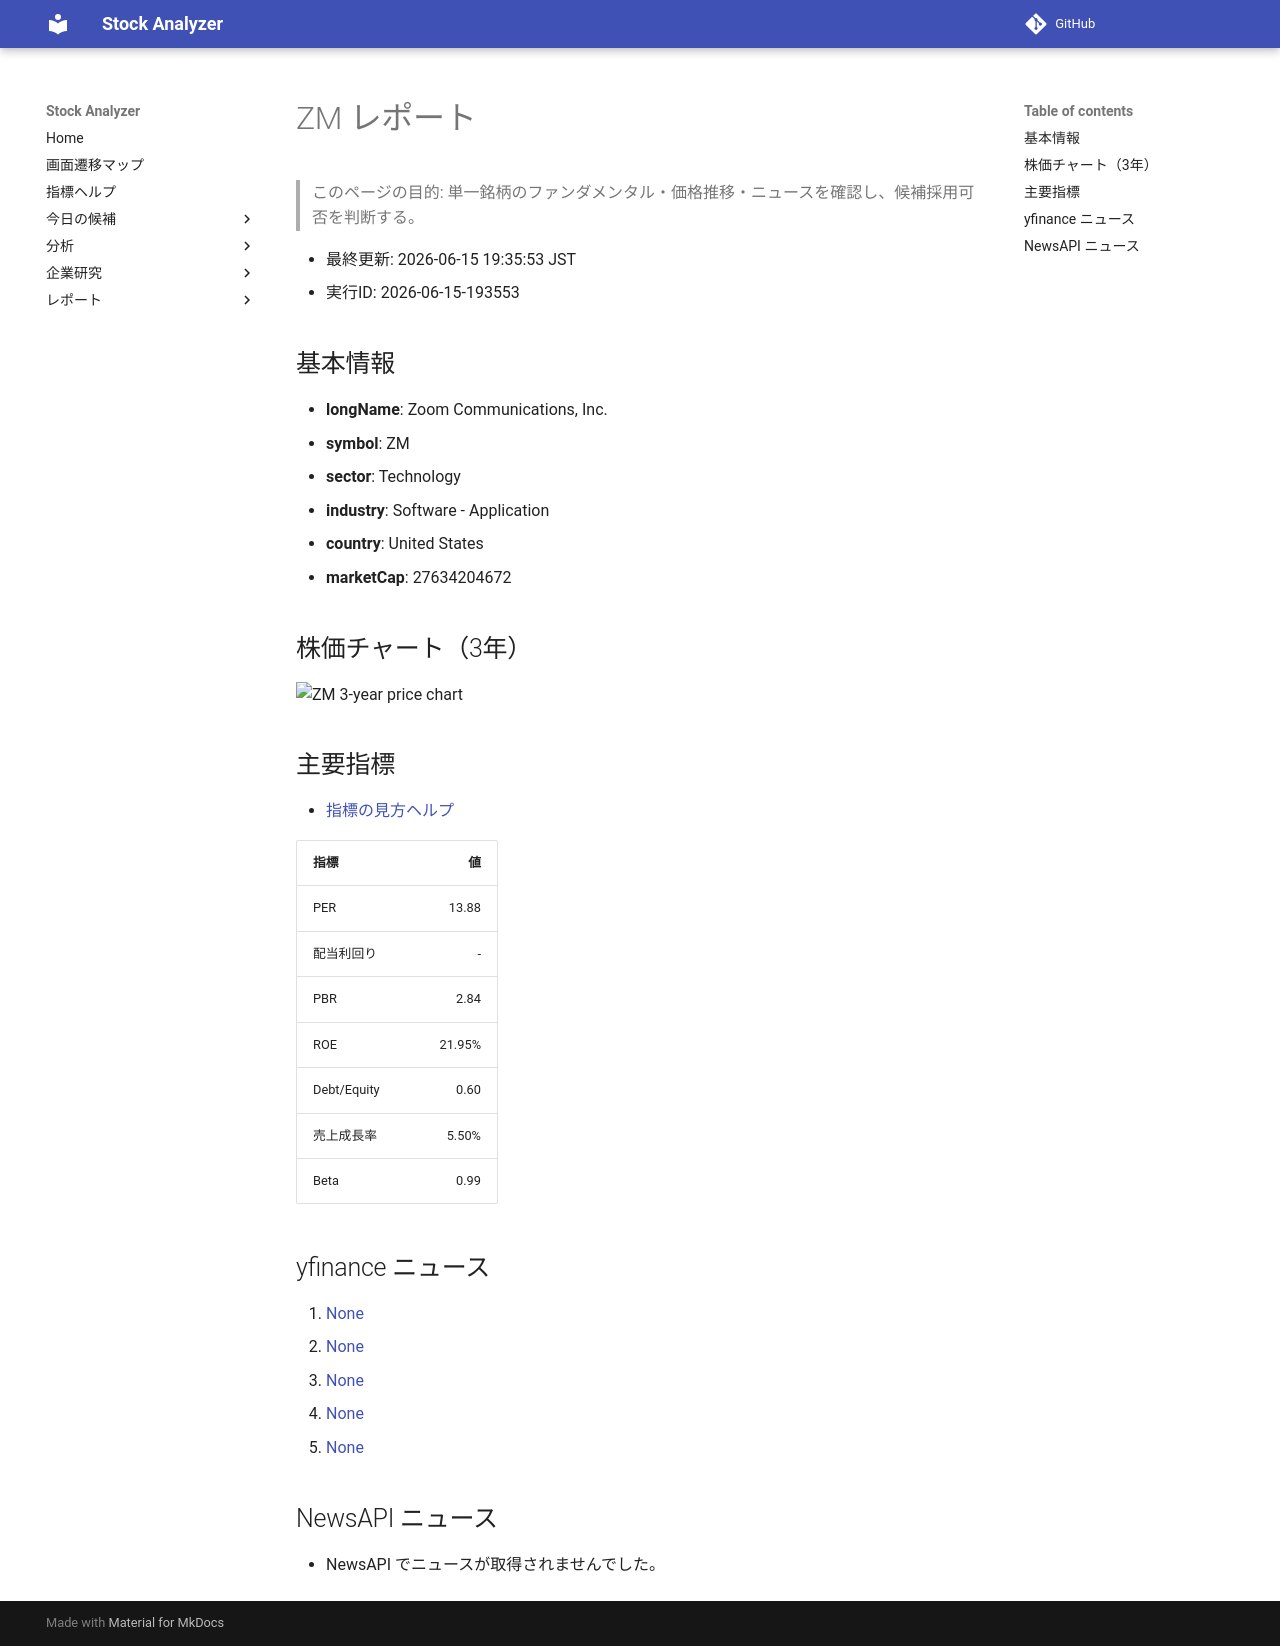

repository: Yumi-note/Making-APP · page: reports/2026-06-15/193553/ZM/index.html · generator: mkdocs

# ZM レポート

> このページの目的: 単一銘柄のファンダメンタル・価格推移・ニュースを確認し、候補採用可否を判断する。

- 最終更新: 2026-06-15 19:35:53 JST
- 実行ID: 2026-06-15-193553

## 基本情報

- **longName**: Zoom Communications, Inc.
- **symbol**: ZM
- **sector**: Technology
- **industry**: Software - Application
- **country**: United States
- **marketCap**: 27634204672

## 株価チャート（3年）

![ZM 3-year price chart](ZM_3y.png)

## 主要指標

- [指標の見方ヘルプ](../../../../indicators.md)

| 指標 | 値 |
|---|---:|
| PER | 13.88 |
| 配当利回り | - |
| PBR | 2.84 |
| ROE | 21.95% |
| Debt/Equity | 0.60 |
| 売上成長率 | 5.50% |
| Beta | 0.99 |

## yfinance ニュース

1. [None](None)
2. [None](None)
3. [None](None)
4. [None](None)
5. [None](None)

## NewsAPI ニュース

- NewsAPI でニュースが取得されませんでした。
